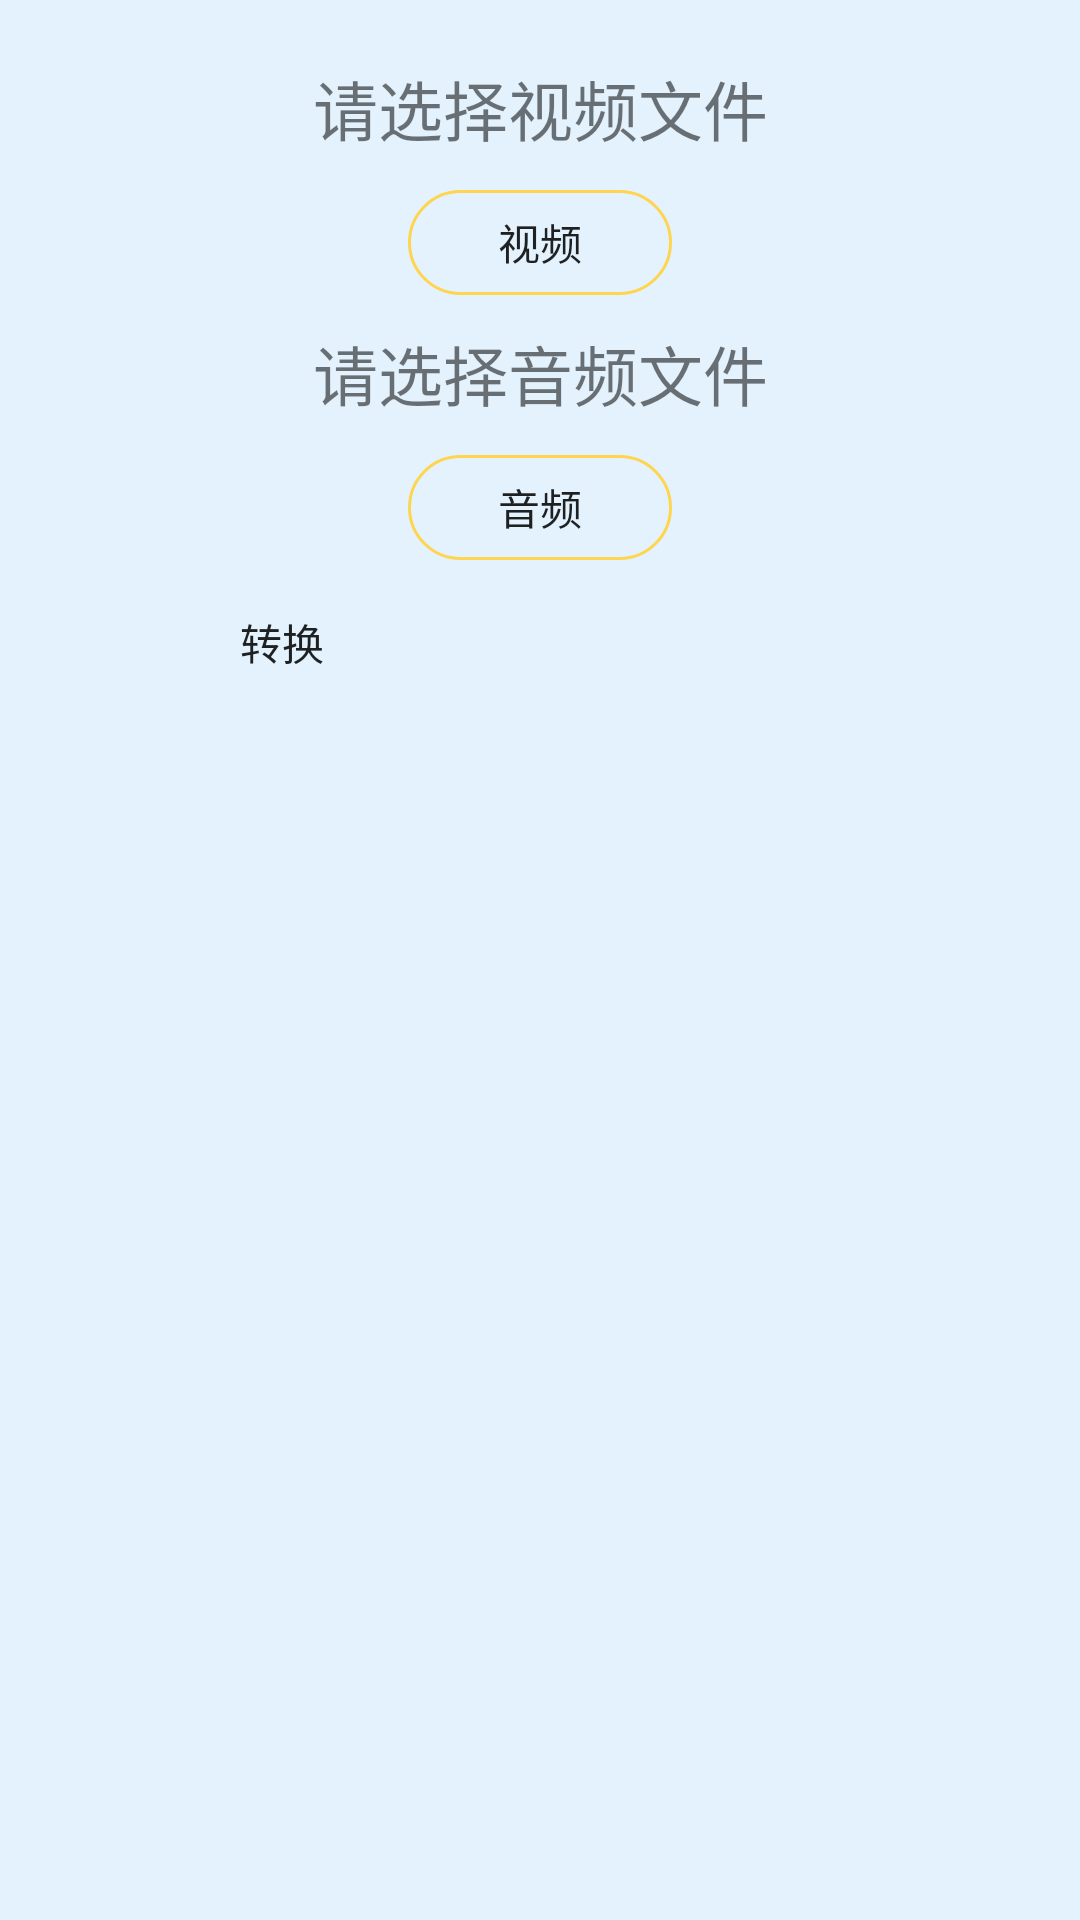

Write the Android layout XML for this screen, with the resource values it uses.
<!-- AndroidManifest.xml: application theme Theme.AndroidFfmpeg -->
<!-- res/layout/editfragment.xml -->
<?xml version="1.0" encoding="utf-8"?>
<LinearLayout
    xmlns:android="http://schemas.android.com/apk/res/android"
    android:layout_width="match_parent"
    android:layout_height="match_parent"
    android:background="@color/md_blue_50">
    <RelativeLayout
        android:layout_width="match_parent"
        android:layout_height="wrap_content"
        android:clipToPadding="true"
        android:paddingTop="10dp"
        android:orientation="vertical"
        android:background="@drawable/lay_back_grey"
        android:id="@+id/choose_relativeLayout">

        <TextView
            android:id="@+id/mVideo_text"
            android:layout_width="match_parent"
            android:layout_height="100px"
            android:layout_gravity="center"
            android:layout_marginTop="10dp"
            android:text="请选择视频文件"
            android:textSize="65px"
            android:textAlignment="center"/>
        <Button
            android:id="@+id/video_button"
            android:layout_width="wrap_content"
            android:layout_height="105px"
            android:layout_below="@+id/mVideo_text"
            android:layout_centerHorizontal="true"
            android:layout_marginTop="10dp"
            android:background="@drawable/shape_btn_green"
            android:text="视频"
            android:layout_gravity="center" />
        <TextView
            android:id="@+id/mAudio_text"
            android:layout_width="match_parent"
            android:layout_height="100px"
            android:layout_gravity="center"
            android:layout_below="@+id/video_button"
            android:layout_marginTop="10dp"
            android:text="请选择音频文件"
            android:textSize="65px"
            android:textAlignment="center"/>
        <Button
            android:id="@+id/audio_button"
            android:layout_width="wrap_content"
            android:layout_height="105px"
            android:background="@drawable/shape_btn_green"
            android:layout_below="@+id/mAudio_text"
            android:layout_centerHorizontal="true"
            android:layout_marginTop="10dp"
            android:text="音频"
            android:layout_gravity="center" />

        <Button
            android:id="@+id/build_video"
            android:layout_width="wrap_content"
            android:layout_height="105px"
            android:background="@drawable/shape_btn_blue"
            android:text="转换"
            android:layout_gravity="center"
            android:layout_below="@+id/audio_button"
            android:layout_marginTop="10dp"
            android:layout_alignParentStart="true"
            android:layout_marginStart="50dp"
            android:layout_marginBottom="10dp"
            />

    </RelativeLayout>

</LinearLayout>
<!-- resources referenced by this layout -->
<resources>
  <color name="md_blue_50">#ffe3f2fd</color>
  <!-- drawable shape_btn_green (drawable) -->
  <?xml version="1.0" encoding="utf-8"?>
  <shape xmlns:android="http://schemas.android.com/apk/res/android">
      
      
      
      
      <corners android:radius="180dp"/>
      <solid android:color="@color/transparent"/>
      <stroke android:width="1dp"
          android:color="@color/md_amber_300"/>
  </shape>
  <style name="Theme.AndroidFfmpeg" parent="Theme.MaterialComponents.DayNight.NoActionBar.Bridge">
          
          <item name="colorPrimary">@color/purple_500</item>
          <item name="colorPrimaryVariant">@color/purple_700</item>
          <item name="colorOnPrimary">@color/white</item>
          
          <item name="colorSecondary">@color/teal_200</item>
          <item name="colorSecondaryVariant">@color/teal_700</item>
          <item name="colorOnSecondary">@color/black</item>
          
          <item name="android:statusBarColor" tools:targetApi="l">?attr/colorPrimaryVariant</item>
          
      </style>
  <color name="transparent">#00000000</color>
  <color name="md_amber_300">#ffffd54f</color>
  <color name="purple_500">#FF6200EE</color>
  <color name="purple_700">#FF3700B3</color>
  <color name="white">#FFFFFFFF</color>
  <color name="teal_200">#FF03DAC5</color>
  <color name="teal_700">#FF018786</color>
  <color name="black">#FF000000</color>
</resources>
